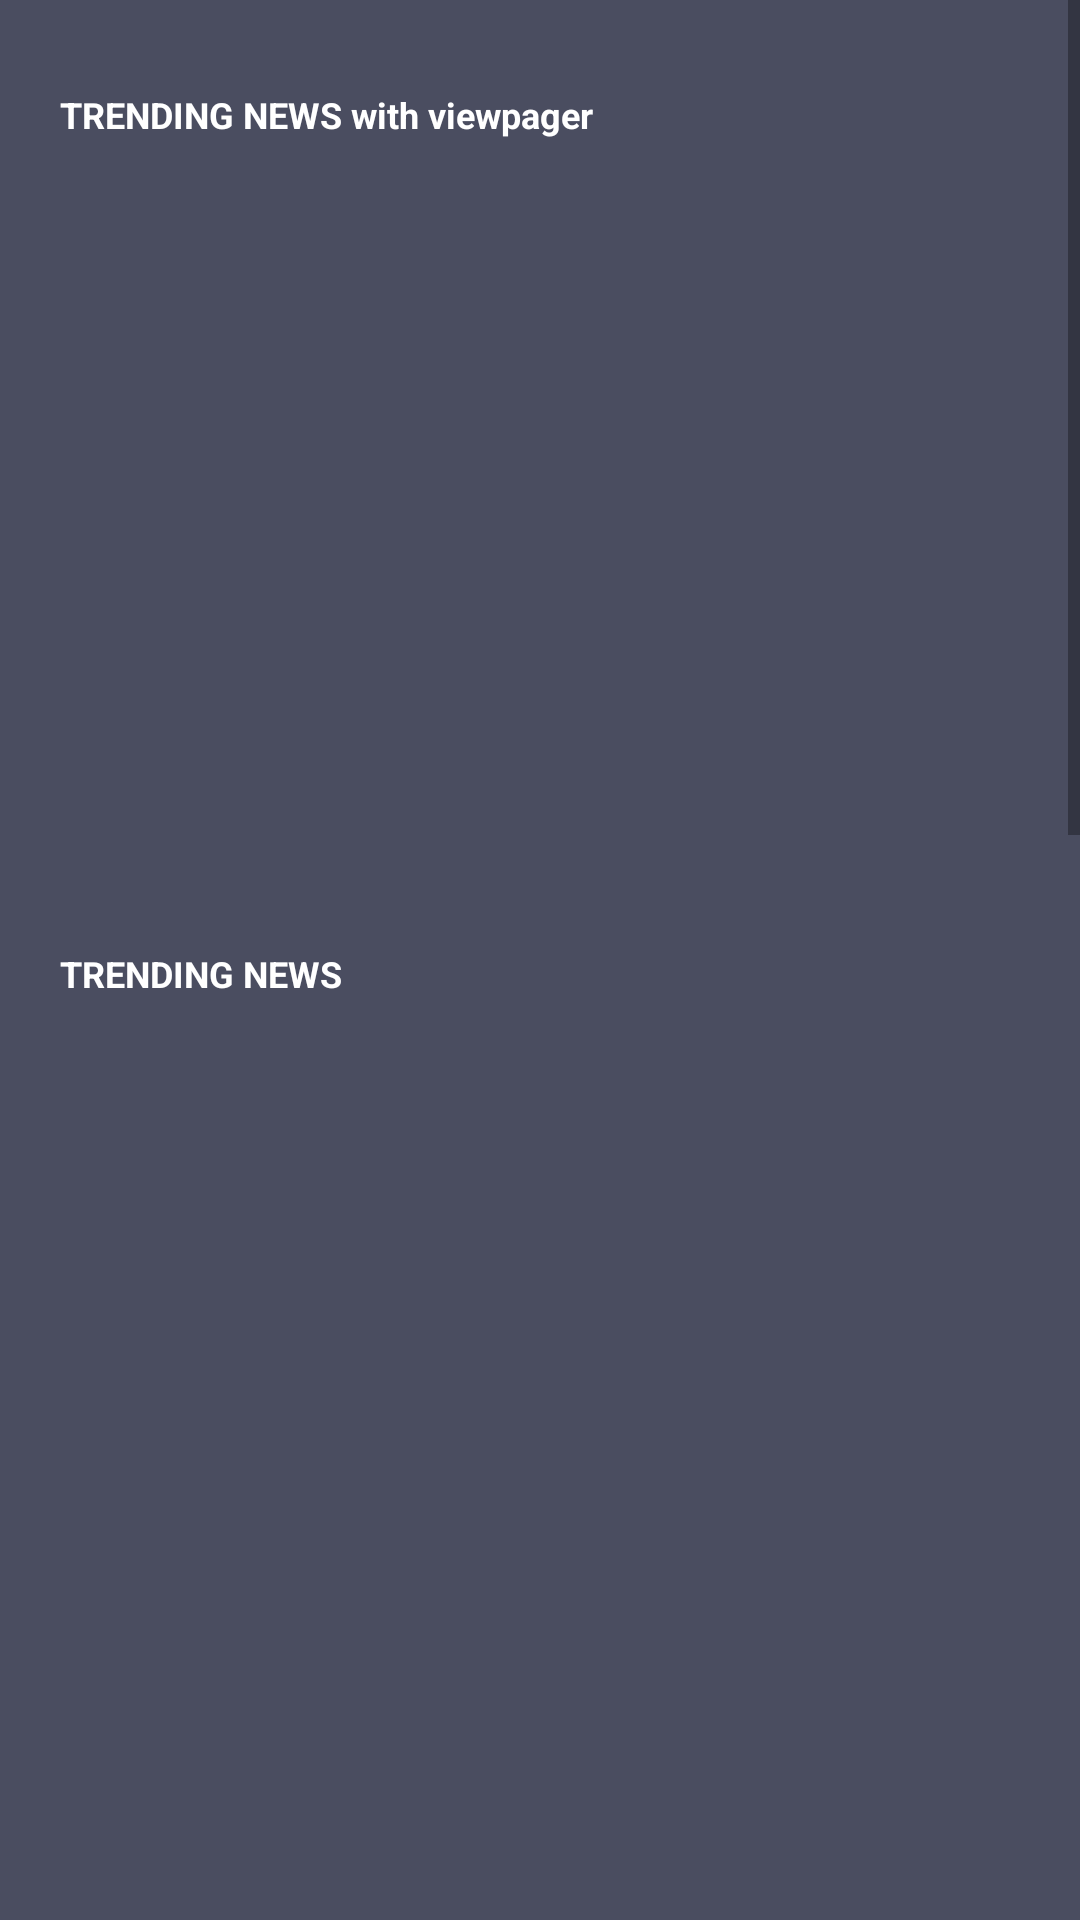

The Android layout XML behind this screen, and the referenced resources:
<!-- AndroidManifest.xml: activity theme AppTheme.NoActionBar -->
<!-- res/layout/fragment_home.xml -->
<?xml version="1.0" encoding="utf-8"?>
<RelativeLayout xmlns:android="http://schemas.android.com/apk/res/android"
    android:layout_width="match_parent"
    android:layout_height="match_parent"
    xmlns:app="http://schemas.android.com/apk/res-auto"
    android:background="@color/darkpurple">


    <ScrollView
        android:layout_width="match_parent"
        android:layout_height="match_parent">



        <LinearLayout
            android:layout_width="match_parent"
            android:layout_height="match_parent"
            android:orientation="vertical"
            >


















            <LinearLayout
                android:id="@+id/top_news_layout"
                android:layout_width="match_parent"
                android:layout_height="wrap_content"
                android:orientation="vertical"
                android:layout_marginTop="20dp"
                >


                <TextView
                    android:layout_width="wrap_content"
                    android:layout_height="wrap_content"
                    android:textStyle="bold"
                    android:text="TRENDING NEWS with viewpager"
                    android:textSize="12sp"
                    android:layout_marginTop="10dp"
                    android:layout_marginBottom="10dp"
                    android:layout_marginLeft="20dp"
                    android:textColor="#ffff"
                    >

                </TextView>


                <androidx.viewpager.widget.ViewPager
                    android:layout_width="match_parent"
                    android:layout_height="250dp"
                    android:id="@+id/news_viewpager"
                    android:layout_gravity="center"
                    android:overScrollMode="never"
                    android:clipToPadding="false">

                </androidx.viewpager.widget.ViewPager>



                <TextView
                    android:layout_width="wrap_content"
                    android:layout_height="wrap_content"
                    android:textStyle="bold"
                    android:text="TRENDING NEWS"
                    android:textSize="12sp"
                    android:layout_marginTop="10dp"
                    android:layout_marginBottom="10dp"
                    android:layout_marginLeft="20dp"
                    android:textColor="#ffff"
                    >

                </TextView>





                <androidx.recyclerview.widget.RecyclerView
                    android:layout_width="match_parent"
                    android:layout_height="300dp"
                    android:id="@+id/heckylhome_top_rec_view"
                    android:layout_marginLeft="10dp"

                    android:scrollbars="vertical"
                    >
                </androidx.recyclerview.widget.RecyclerView>





                <androidx.cardview.widget.CardView
                    android:layout_width="match_parent"
                    android:layout_height="wrap_content"
                    android:layout_marginTop="10dp"
                    android:layout_marginRight="5dp"
                    android:layout_marginLeft="20dp">
                    <LinearLayout
                        android:layout_width="match_parent"
                        android:layout_height="wrap_content"
                        android:orientation="vertical"
                        android:background="@color/colorPrimary"

                        >
                        <TextView
                            android:id="@+id/heckylhome_top_news_view_all"
                            android:layout_width="wrap_content"
                            android:layout_height="wrap_content"
                            android:text="View all >"
                            android:layout_marginRight="20dp"
                            android:textStyle="bold"
                            android:textSize="15dp"
                            android:layout_gravity="end"
                            android:layout_marginBottom="3dp">


                        </TextView>





                    </LinearLayout>
                </androidx.cardview.widget.CardView>



            </LinearLayout>





            <LinearLayout
                android:layout_width="match_parent"
                android:layout_height="wrap_content"
                android:orientation="vertical"
                android:layout_marginTop="20dp">


                <RelativeLayout
                    android:layout_width="match_parent"
                    android:layout_height="wrap_content">


                    <TextView
                        android:layout_width="wrap_content"
                        android:layout_height="wrap_content"
                        android:textStyle="bold"
                        android:text="REGION NEWS"
                        android:textSize="12sp"

                        android:layout_marginBottom="10dp"
                        android:layout_marginLeft="20dp"
                        android:textColor="#ffff"
                        >

                    </TextView>


                    <Spinner
                        android:id="@+id/home_region_spinner"
                        android:layout_width="wrap_content"
                        android:layout_height="wrap_content"
                        android:layout_alignParentRight="true"
                        android:layout_marginRight="20dp"
                        android:layout_marginBottom="10dp"
                        android:textColor="#ffff"
                        >

                    </Spinner>


                </RelativeLayout>


                <androidx.recyclerview.widget.RecyclerView
                    android:layout_width="match_parent"
                    android:layout_height="300dp"
                    android:id="@+id/heckylhome_region_news_rec"
                    android:layout_marginLeft="10dp"
                    android:scrollbars="vertical"
                    >
                </androidx.recyclerview.widget.RecyclerView>

                <androidx.cardview.widget.CardView
                    android:layout_width="match_parent"
                    android:layout_height="wrap_content"
                    android:layout_marginTop="10dp"
                    android:layout_marginRight="5dp"
                    android:layout_marginLeft="20dp">

                    <LinearLayout
                        android:layout_width="match_parent"
                        android:layout_height="wrap_content"
                        android:orientation="vertical"

                        android:background="@color/colorPrimary">

                        <TextView
                            android:id="@+id/heckylhome_region_news_view_all"
                            android:layout_width="wrap_content"
                            android:layout_height="wrap_content"
                            android:text="View all >"
                            android:layout_marginRight="20dp"
                            android:textStyle="bold"
                            android:textSize="15dp"
                            android:layout_gravity="end"
                            android:layout_marginBottom="3dp">


                        </TextView>
                    </LinearLayout>

                </androidx.cardview.widget.CardView>


            </LinearLayout>



            <TextView
                android:id="@+id/sentiment_negative"
                android:layout_width="wrap_content"
                android:layout_height="wrap_content"
                android:text="sentiment here"
                android:layout_margin="20dp"
                android:textColor="#ffff">

            </TextView>




            <com.github.mikephil.charting.charts.LineChart
                android:layout_marginTop="50dp"
                android:layout_marginBottom="50dp"
                android:id="@+id/sentiment_chart"
                android:layout_width="match_parent"
                android:layout_height="250dp">

            </com.github.mikephil.charting.charts.LineChart>



















        </LinearLayout>




    </ScrollView>


</RelativeLayout>
<!-- resources referenced by this layout -->
<resources>
  <color name="colorPrimary">#6CC7FF</color>
  <color name="darkpurple">#4A4D60</color>
  <style name="AppTheme.NoActionBar">
          <item name="windowActionBar">false</item>
          <item name="windowNoTitle">true</item>
  
      </style>
</resources>
